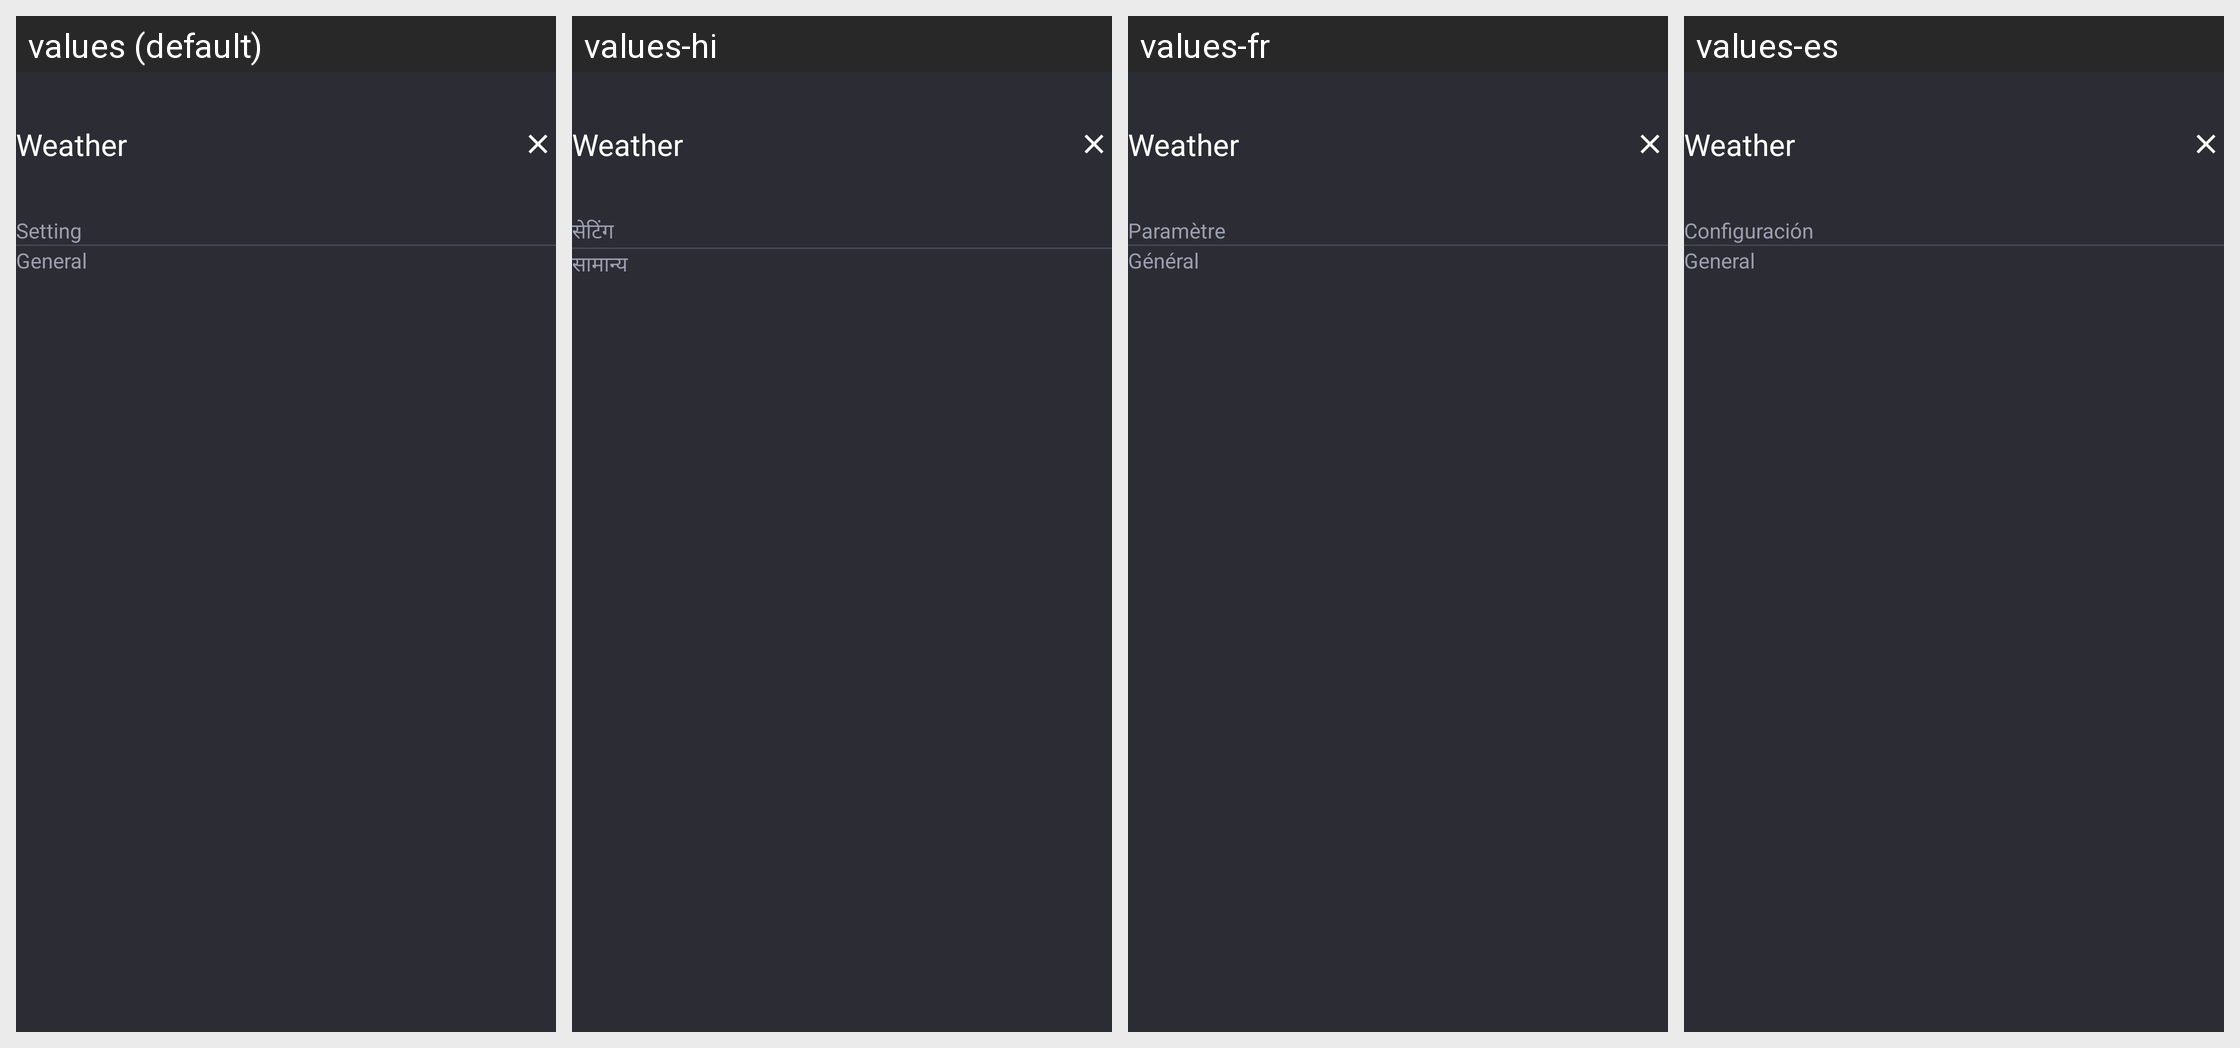

For this localized Android screen grid, give each drawn string resource with its value in every locale shown.
Android screen res/layout/drawer_layout.xml rendered under 4 locales, left to right: values (default), values-hi, values-fr, values-es. Device: Nexus 5 (rendered at 1080×1920; each locale shown at half size, 540×960, under a caption strip naming it); theme Theme.AppTheme.
Other locales in the repository, not shown: values-pt.
Strings drawn on this screen, with the default value and each locale's value (text and hints the layout hard-codes, and strings that could not be matched under every locale, appear in the picture but are not listed):

setting
  values: Setting
  values-hi: सेटिंग
  values-fr: Paramètre
  values-es: Configuración

general
  values: General
  values-hi: सामान्य
  values-fr: Général
  values-es: General
